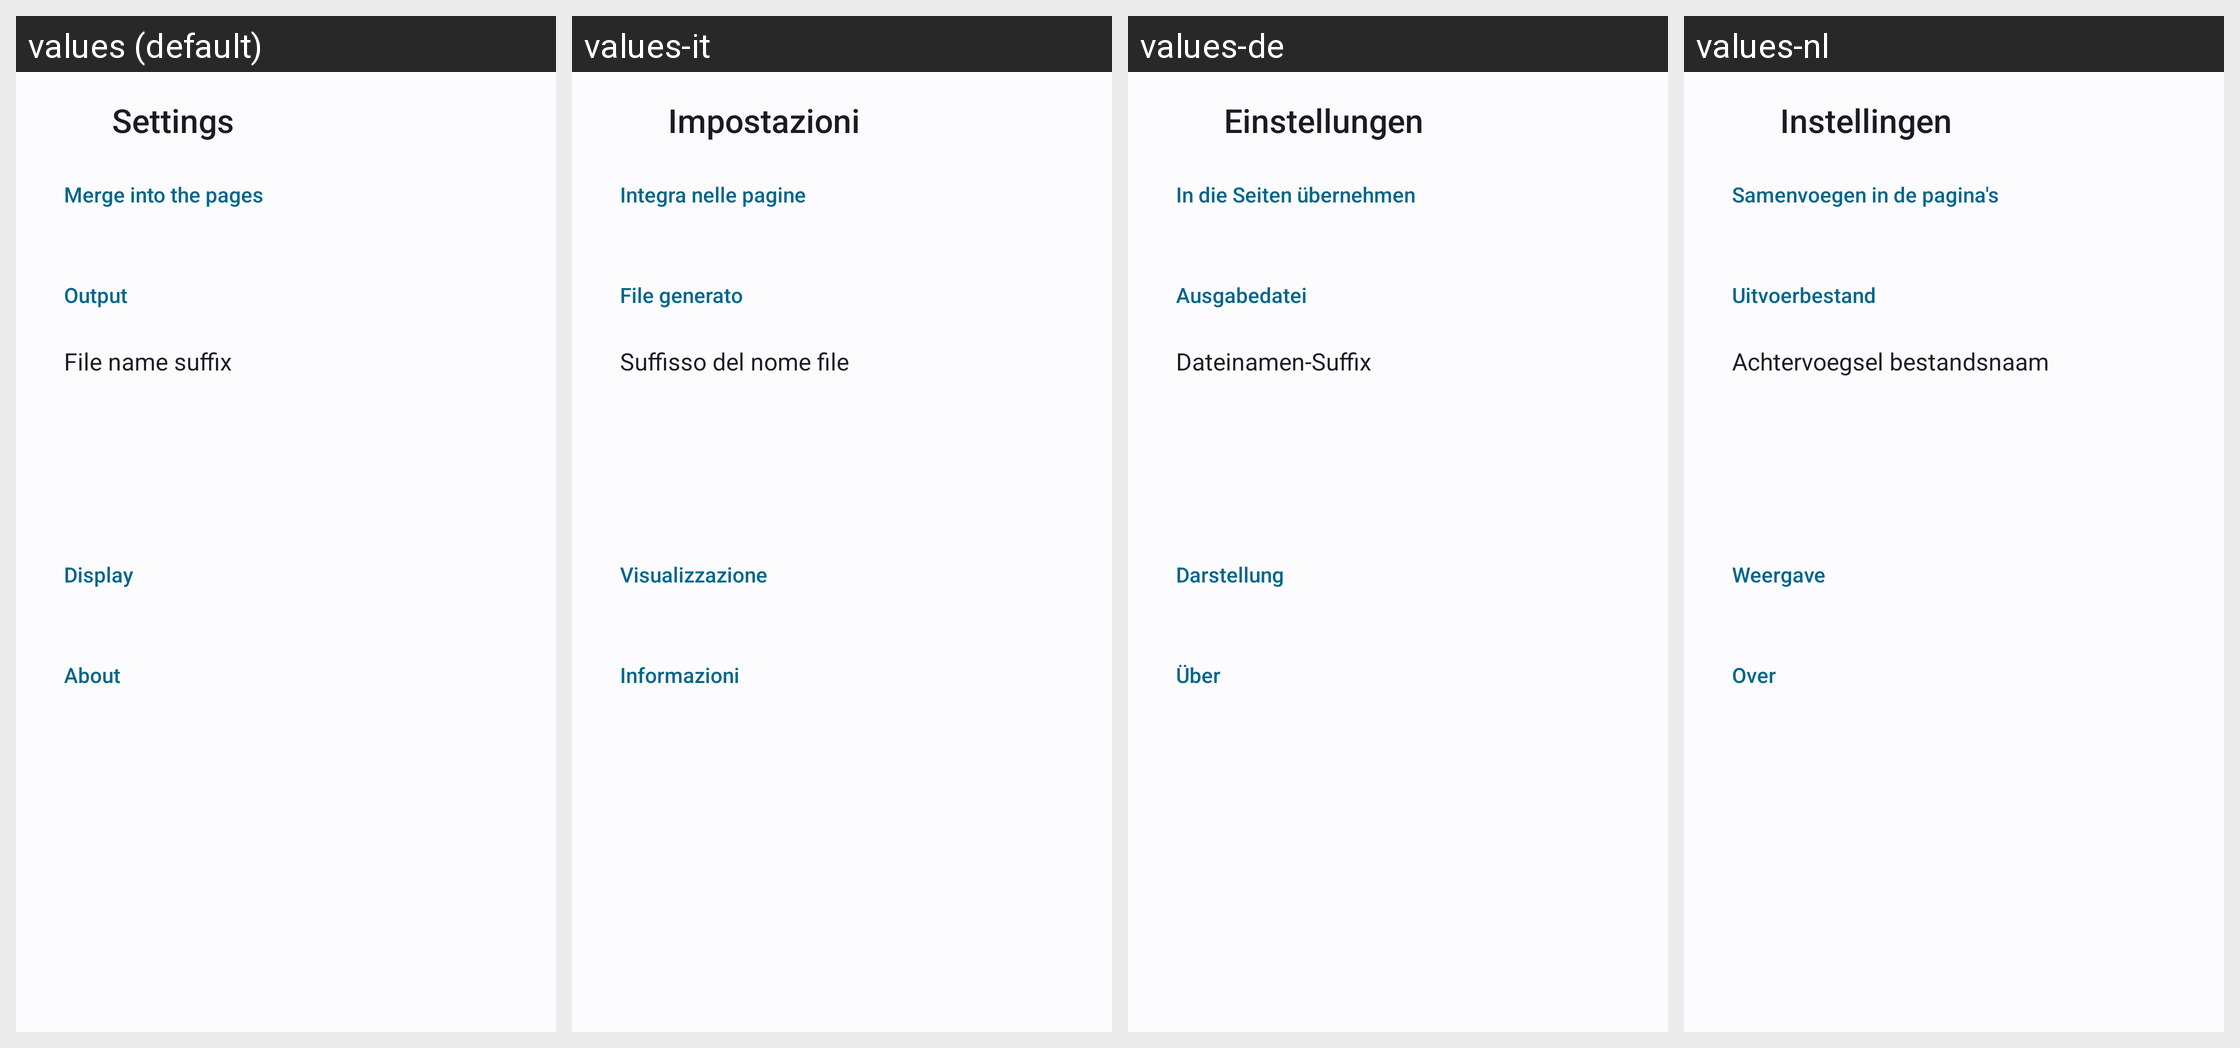

Strings drawn on this Android screen and how each of the app's shown locales translates them:
Android screen res/layout/activity_settings.xml rendered under 4 locales, left to right: values (default), values-it, values-de, values-nl. Device: Nexus 5 (rendered at 1080×1920; each locale shown at half size, 540×960, under a caption strip naming it); theme Theme.PdfFlattener.
Other locales in the repository, not shown: values-es, values-fr, values-pt.
Strings drawn on this screen, with the default value and each locale's value (text and hints the layout hard-codes, and strings that could not be matched under every locale, appear in the picture but are not listed):

settings
  values: Settings
  values-it: Impostazioni
  values-de: Einstellungen
  values-nl: Instellingen

section_merge
  values: Merge into the pages
  values-it: Integra nelle pagine
  values-de: In die Seiten übernehmen
  values-nl: Samenvoegen in de pagina's

section_output
  values: Output
  values-it: File generato
  values-de: Ausgabedatei
  values-nl: Uitvoerbestand

suffix
  values: File name suffix
  values-it: Suffisso del nome file
  values-de: Dateinamen-Suffix
  values-nl: Achtervoegsel bestandsnaam

section_display
  values: Display
  values-it: Visualizzazione
  values-de: Darstellung
  values-nl: Weergave

section_about
  values: About
  values-it: Informazioni
  values-de: Über
  values-nl: Over
